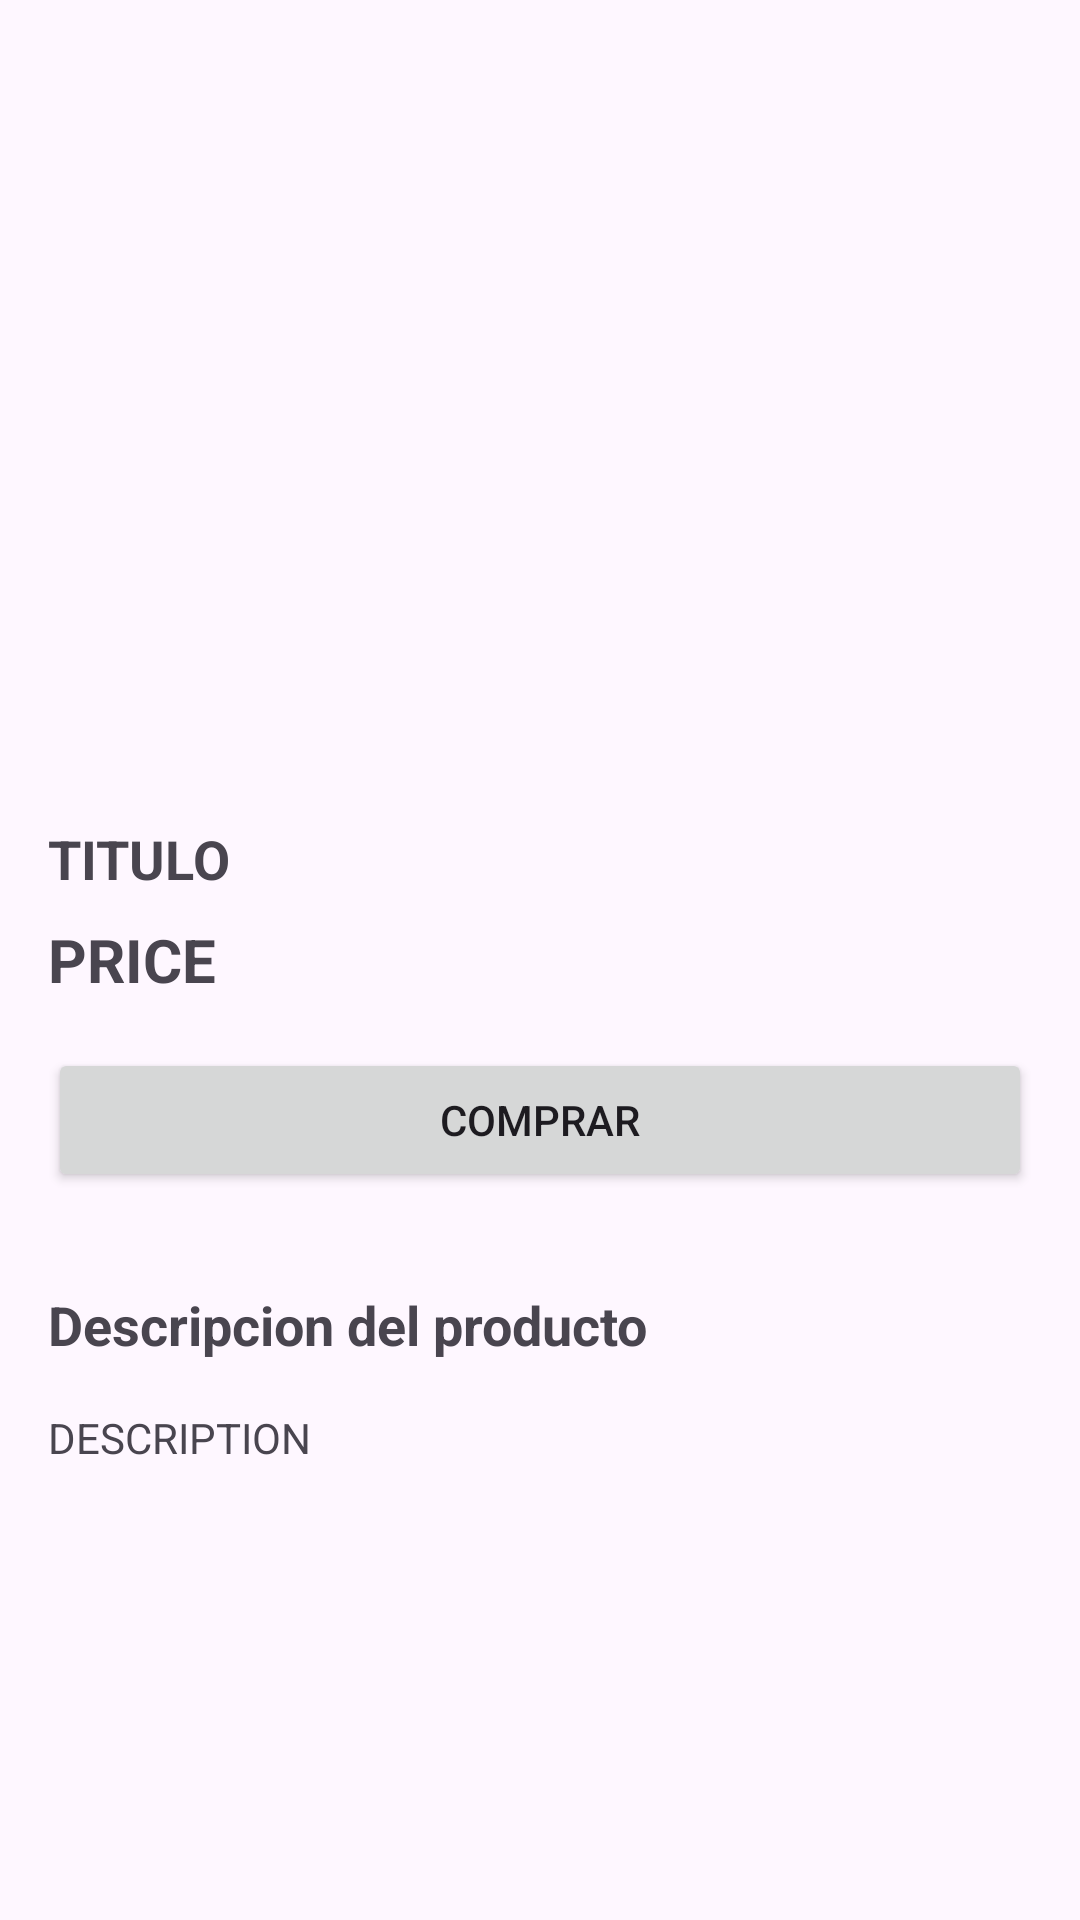

Produce the Android XML layout that renders to this screen, including the resource entries it uses.
<!-- AndroidManifest.xml: application theme Theme.Searchproducts -->
<!-- res/layout/fragment_product.xml -->
<?xml version="1.0" encoding="utf-8"?>
<layout xmlns:android="http://schemas.android.com/apk/res/android"
    xmlns:tools="http://schemas.android.com/tools">

    <data>

        <variable
            name="productDetail"
            type="sas.search_products.ProductFragment" />
    </data>

    <ScrollView
        android:layout_width="match_parent"
        android:layout_height="match_parent">

        <LinearLayout
            android:layout_width="match_parent"
            android:layout_height="match_parent"
            android:orientation="vertical"
            android:paddingTop="16dp"
            android:paddingHorizontal="16dp"
            android:paddingBottom="100dp"
            tools:context=".ProductFragment">

            <ImageView
                android:id="@+id/product_picture"
                android:layout_width="250dp"
                android:layout_height="250dp"
                android:text="PICTURE" />

            <TextView
                android:id="@+id/product_title"
                android:layout_width="match_parent"
                android:layout_height="wrap_content"
                android:layout_marginTop="8dp"
                android:text="TITULO"
                android:textSize="18sp"
                android:textStyle="bold" />

            <TextView
                android:id="@+id/product_price"
                android:layout_width="match_parent"
                android:layout_height="wrap_content"
                android:layout_marginTop="8dp"
                android:text="PRICE"
                android:textSize="20sp"
                android:textStyle="bold" />

            <Button
                android:layout_width="match_parent"
                android:layout_height="wrap_content"
                android:layout_marginTop="16dp"
                android:text="Comprar" />

            <TextView
                android:layout_width="match_parent"
                android:layout_height="wrap_content"
                android:layout_marginTop="32dp"
                android:text="Descripcion del producto"
                android:textSize="18sp"
                android:textStyle="bold" />

            <TextView
                android:id="@+id/product_description"
                android:layout_width="match_parent"
                android:layout_height="wrap_content"
                android:layout_marginTop="16dp"
                android:text="DESCRIPTION" />


        </LinearLayout>
    </ScrollView>
</layout>
<!-- resources referenced by this layout -->
<resources>
  <style name="Theme.Searchproducts" parent="Base.Theme.Searchproducts" />
  <style name="Base.Theme.Searchproducts" parent="Theme.Material3.DayNight.NoActionBar">
          
          
      </style>
</resources>
